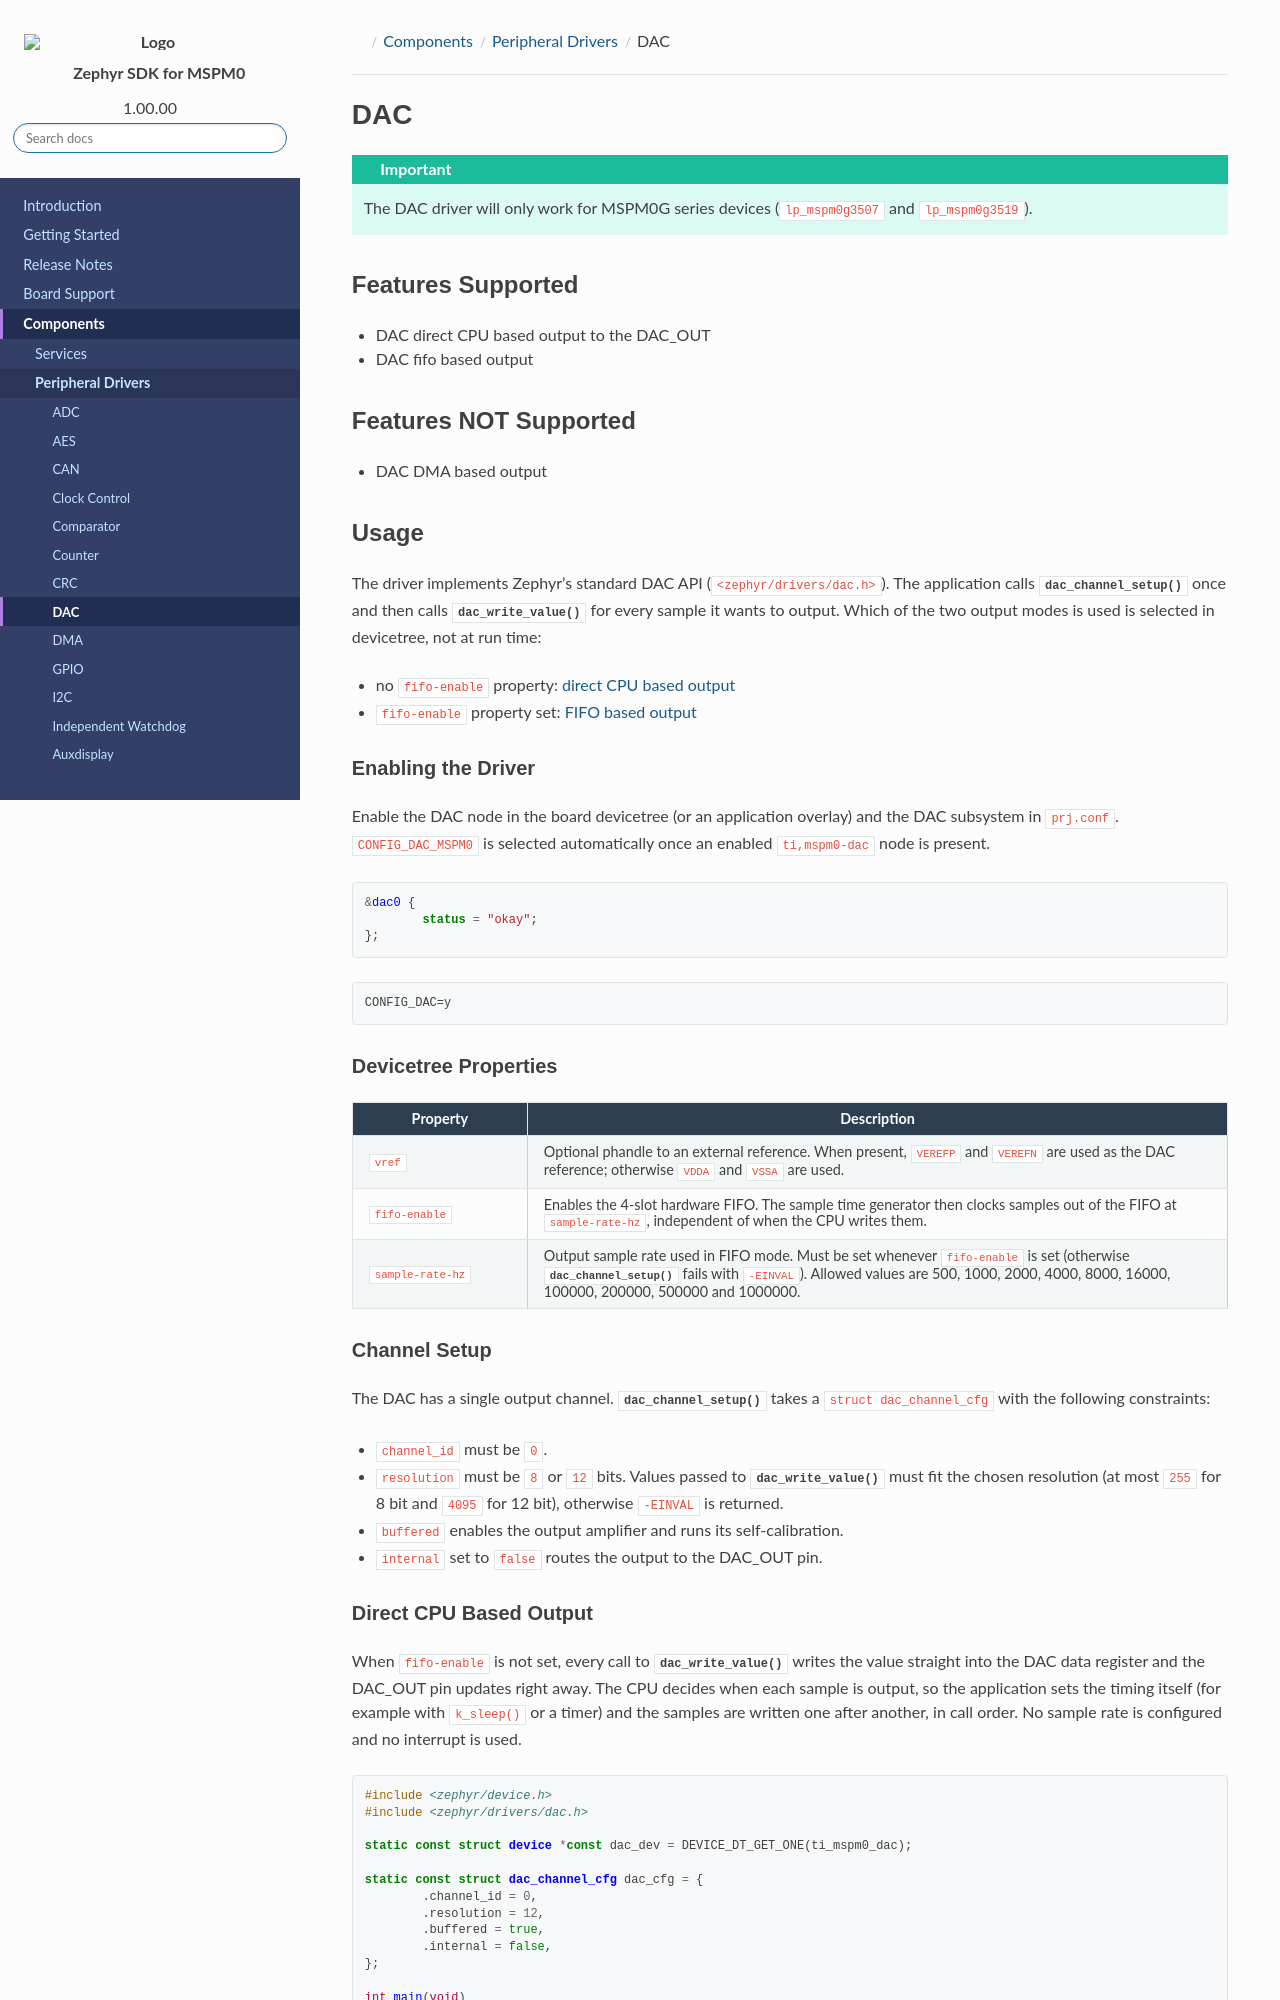

repository: TexasInstruments/ti-zephyr · page: pr-preview/pr-96/docs/ti-zephyr/mspm0/components/soc_peripheral_drivers/dac/index.html · generator: sphinx

.. ti-socs: mspm0

.. _ti-zephyr-component-dac:

DAC
###

.. important::

   The DAC driver will only work for MSPM0G series devices (``lp_mspm0g3507``
   and ``lp_mspm0g3519``).


Features Supported
******************

- DAC direct CPU based output to the DAC_OUT
- DAC fifo based output

Features NOT Supported
***********************

- DAC DMA based output

Usage
*****

The driver implements Zephyr's standard DAC API (``<zephyr/drivers/dac.h>``).
The application calls :c:func:`dac_channel_setup` once and then calls
:c:func:`dac_write_value` for every sample it wants to output. Which of the two
output modes is used is selected in devicetree, not at run time:

- no ``fifo-enable`` property: :ref:`direct CPU based output
  <ti-zephyr-dac-direct>`
- ``fifo-enable`` property set: :ref:`FIFO based output <ti-zephyr-dac-fifo>`

Enabling the Driver
===================

Enable the DAC node in the board devicetree (or an application overlay) and the
DAC subsystem in ``prj.conf``. ``CONFIG_DAC_MSPM0`` is selected automatically
once an enabled ``ti,mspm0-dac`` node is present.

.. code-block:: devicetree

   &dac0 {
           status = "okay";
   };

.. code-block:: kconfig

   CONFIG_DAC=y

Devicetree Properties
=====================

.. list-table::
   :header-rows: 1
   :widths: 20 80

   * - Property
     - Description
   * - ``vref``
     - Optional phandle to an external reference. When present, ``VEREFP`` and
       ``VEREFN`` are used as the DAC reference; otherwise ``VDDA`` and
       ``VSSA`` are used.
   * - ``fifo-enable``
     - Enables the 4-slot hardware FIFO. The sample time generator then clocks
       samples out of the FIFO at ``sample-rate-hz``, independent of when the
       CPU writes them.
   * - ``sample-rate-hz``
     - Output sample rate used in FIFO mode. Must be set whenever
       ``fifo-enable`` is set (otherwise :c:func:`dac_channel_setup` fails with
       ``-EINVAL``). Allowed values are 500, 1000, 2000, 4000, 8000, 16000,
       100000, 200000, 500000 and 1000000.

Channel Setup
=============

The DAC has a single output channel. :c:func:`dac_channel_setup` takes a
``struct dac_channel_cfg`` with the following constraints:

- ``channel_id`` must be ``0``.
- ``resolution`` must be ``8`` or ``12`` bits. Values passed to
  :c:func:`dac_write_value` must fit the chosen resolution (at most ``255`` for
  8 bit and ``4095`` for 12 bit), otherwise ``-EINVAL`` is returned.
- ``buffered`` enables the output amplifier and runs its self-calibration.
- ``internal`` set to ``false`` routes the output to the DAC_OUT pin.

.. _ti-zephyr-dac-direct:
